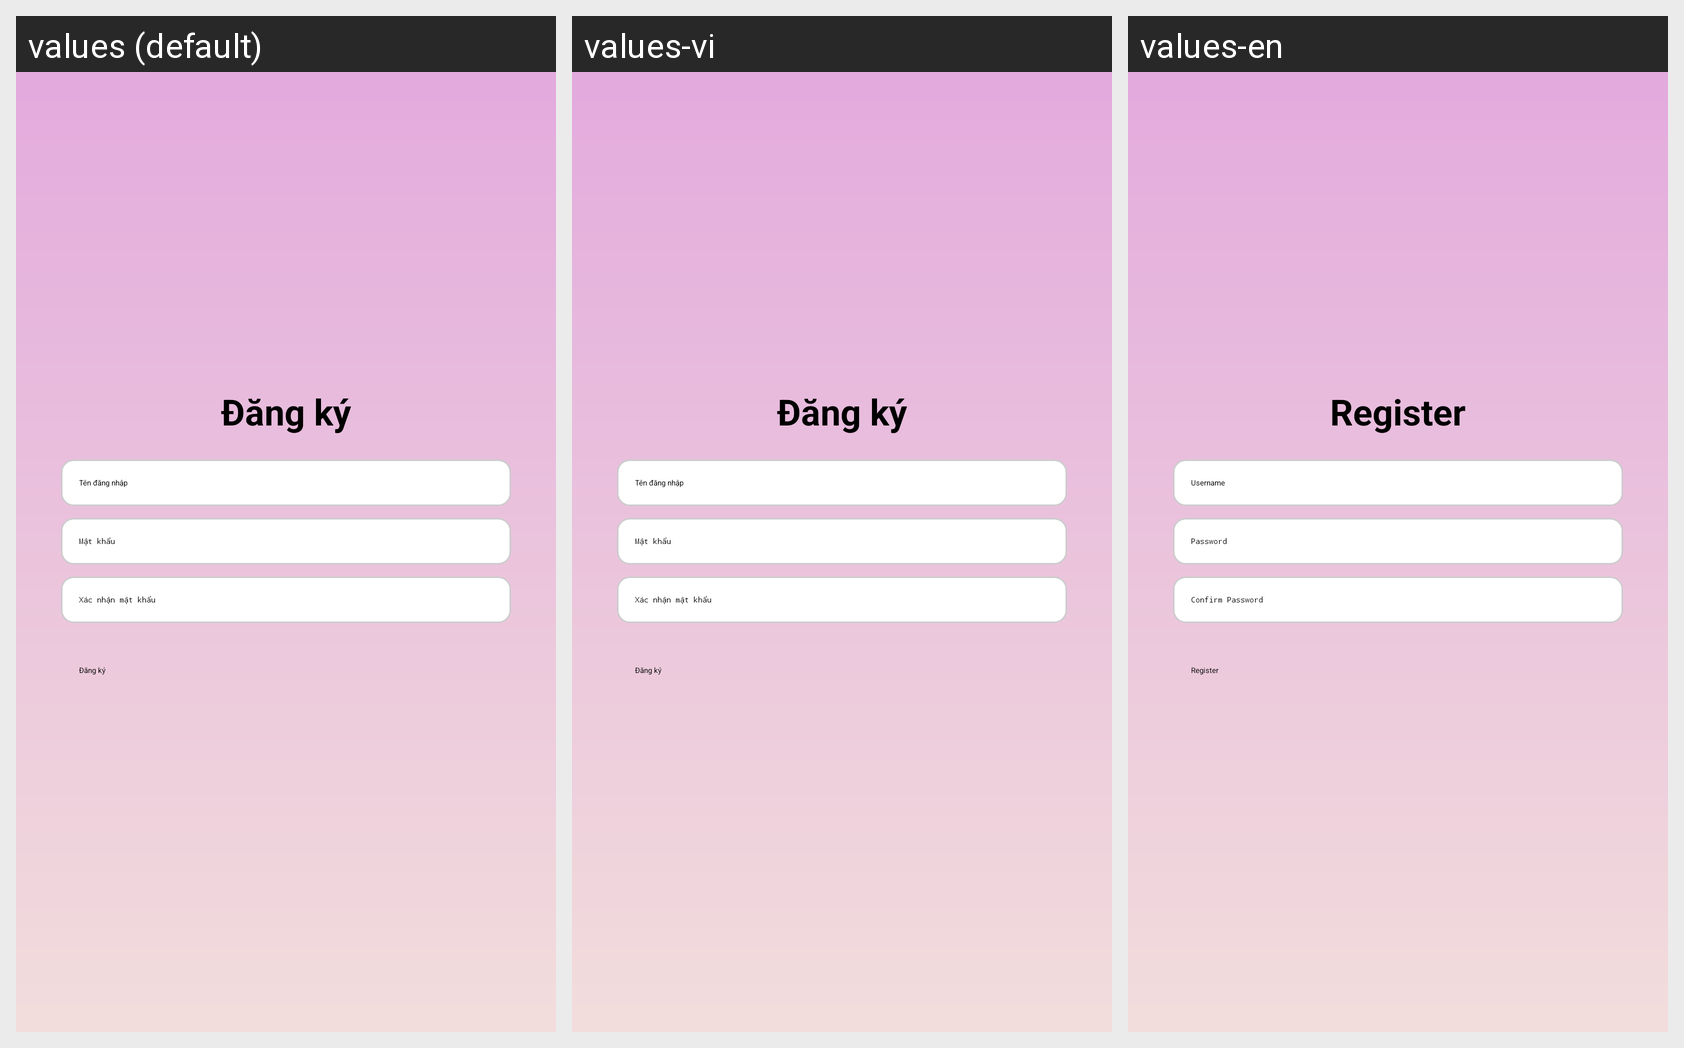

This grid shows one Android layout under several languages. Give, for every string resource on the screen, its name, the default text and each shown locale's text.
Android screen res/layout/activity_register.xml rendered under 3 locales, left to right: values (default), values-vi, values-en. Device: Nexus 5 (rendered at 1080×1920; each locale shown at half size, 540×960, under a caption strip naming it); theme Theme.AppQuanLyCaNhan.
Strings drawn on this screen, with the default value and each locale's value (text and hints the layout hard-codes, and strings that could not be matched under every locale, appear in the picture but are not listed):

register_title
  values: Đăng ký
  values-vi: Đăng ký
  values-en: Register

username_hint
  values: Tên đăng nhập
  values-vi: Tên đăng nhập
  values-en: Username

password_hint
  values: Mật khẩu
  values-vi: Mật khẩu
  values-en: Password

confirm_password_hint
  values: Xác nhận mật khẩu
  values-vi: Xác nhận mật khẩu
  values-en: Confirm Password
